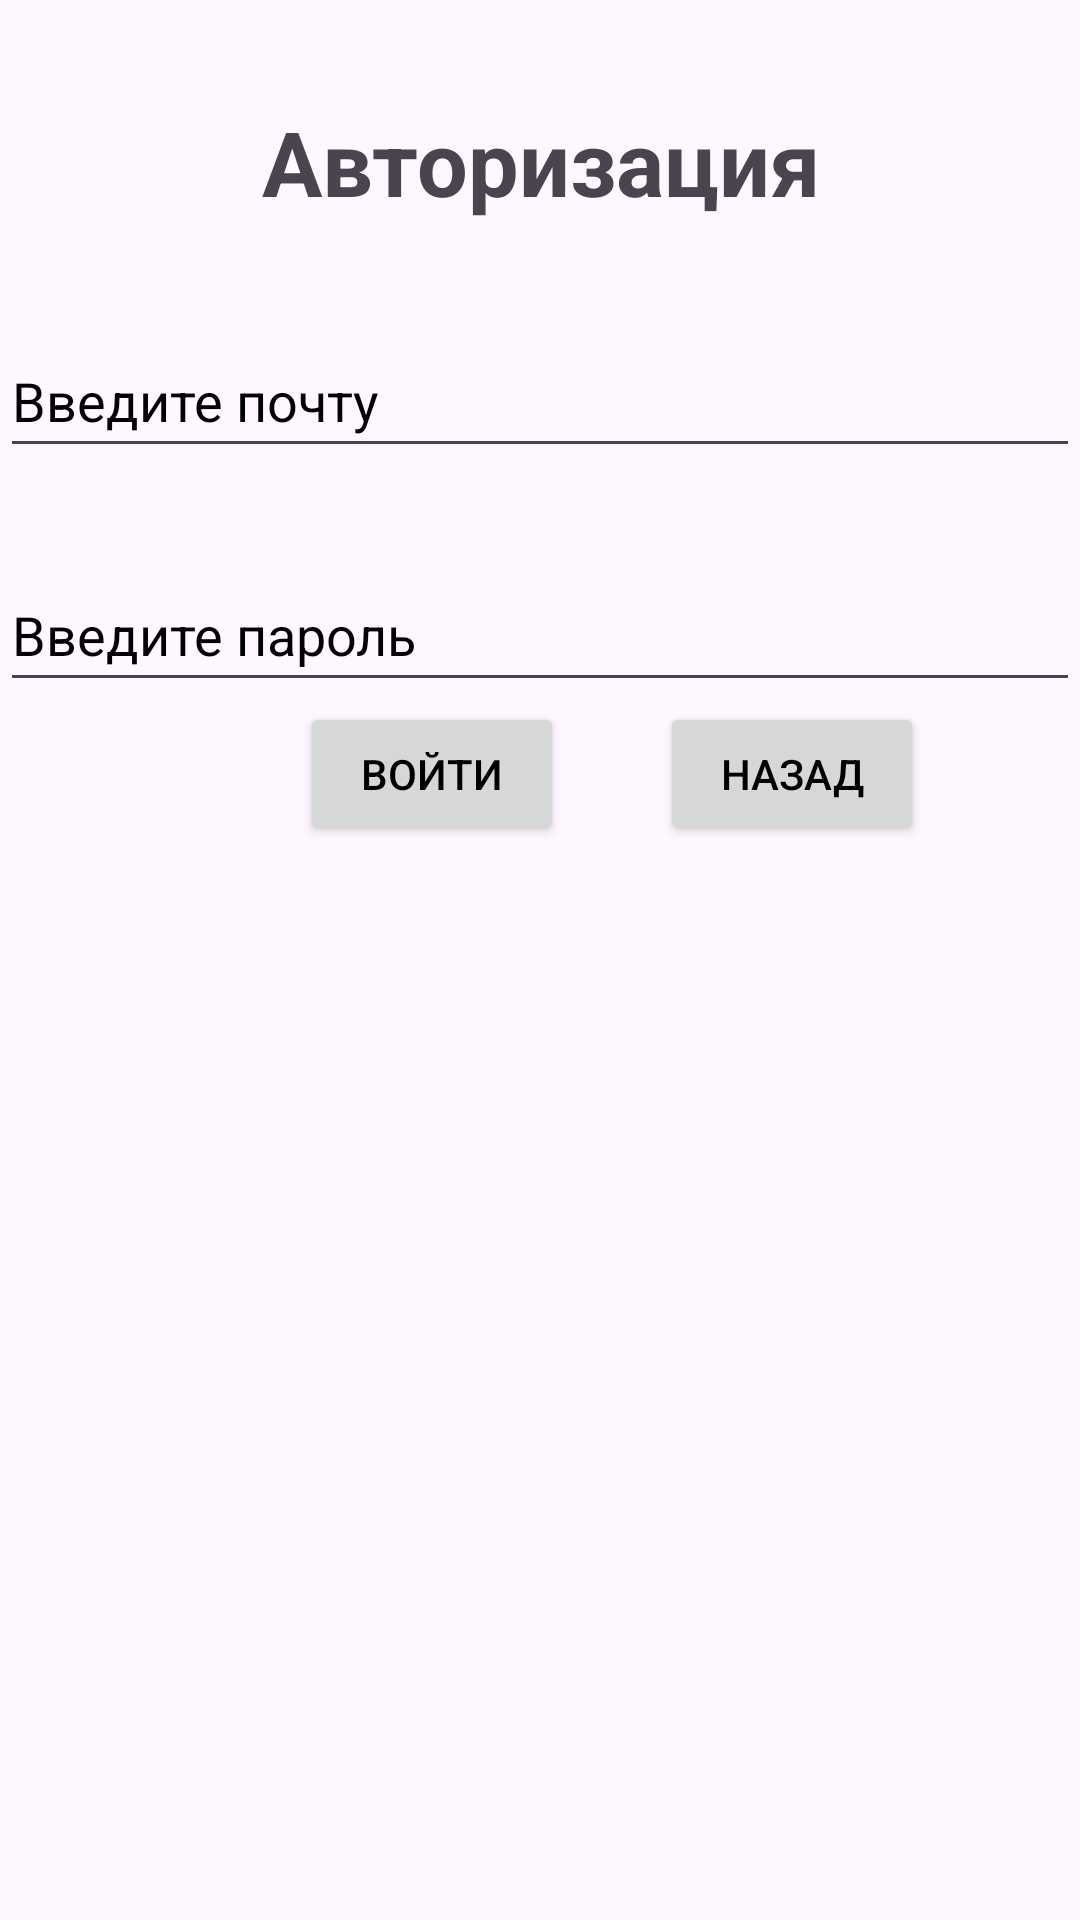

The Android layout XML behind this screen, and the referenced resources:
<!-- AndroidManifest.xml: application theme Theme.SanyaGavrSam -->
<!-- res/layout/activity_login.xml -->
<?xml version="1.0" encoding="utf-8"?>
<RelativeLayout xmlns:android="http://schemas.android.com/apk/res/android"
    xmlns:app="http://schemas.android.com/apk/res-auto"
    xmlns:tools="http://schemas.android.com/tools"
    android:layout_width="match_parent"
    android:layout_height="match_parent"
    tools:context=".LoginActivity">

    <TextView
        android:layout_width="match_parent"
        android:layout_height="48dp"
        android:text="Авторизация"
        android:textStyle="bold"
        android:textSize="30sp"
        android:textColorHint="@color/black"
        android:id="@+id/log_text"
        android:layout_marginTop="30dp"
        android:gravity="center"/>

    <EditText
        android:layout_width="match_parent"
        android:layout_height= "48dp"
        android:id="@+id/log_email"
        android:layout_centerVertical="true"
        android:textColorHint="@color/black"
        android:layout_marginTop="30dp"
        android:hint="Введите почту"
        android:layout_below="@+id/log_text"/>

    <EditText
        android:layout_width="match_parent"
        android:layout_height="48dp"
        android:id="@+id/log_pwd"
        android:layout_centerVertical="true"
        android:textColorHint="@color/black"
        android:layout_marginTop="30dp"
        android:layout_below="@+id/log_email"
        android:hint="Введите пароль"/>

    <Button
        android:id="@+id/btn_login"
        android:layout_width="wrap_content"
        android:layout_height="wrap_content"
        android:text="Войти"
        android:layout_centerVertical="true"
        android:textColor="@color/black"
        android:layout_below="@+id/log_pwd"
        android:layout_marginStart="100dp"/>

    <Button
        android:id="@+id/btn_back"
        android:layout_width="wrap_content"
        android:layout_height="wrap_content"
        android:text="Назад"
        android:layout_centerVertical="true"
        android:textColor="@color/black"
        android:onClick="Back"
        android:layout_below="@+id/log_pwd"
        android:layout_marginStart="220dp" />

</RelativeLayout>
<!-- resources referenced by this layout -->
<resources>
  <style name="Theme.SanyaGavrSam" parent="Base.Theme.SanyaGavrSam" />
  <style name="Base.Theme.SanyaGavrSam" parent="Theme.Material3.DayNight.NoActionBar">
          
          
      </style>
  <!-- not gathered from this repository: default colours our renderer supplied (Android Studio template values) -->
  <color name="black">#FF000000</color>
</resources>
